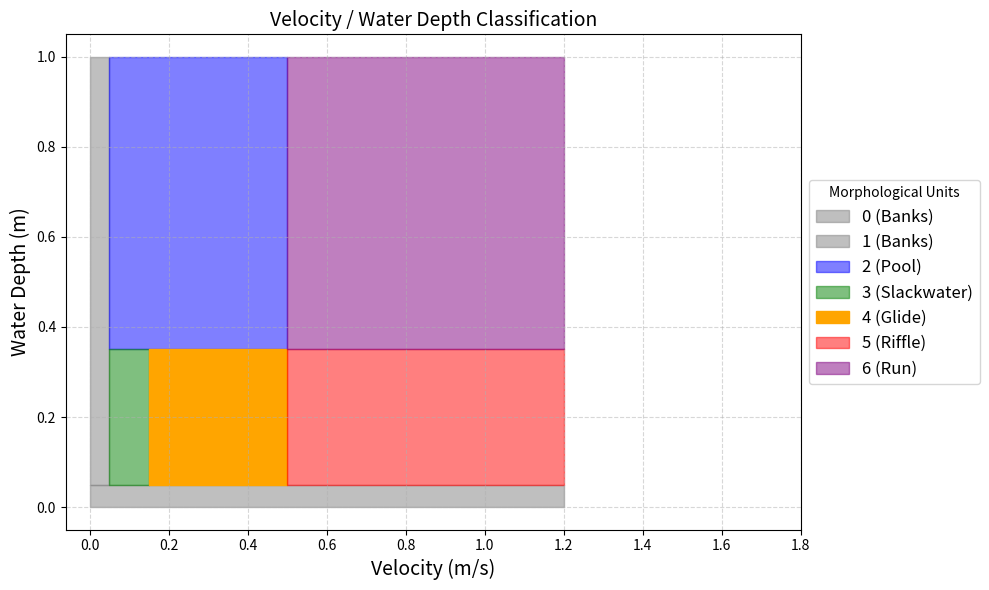

The script that saved this image:
import numpy as np
import matplotlib.pyplot as plt

# Define the classification with velocity and depth ranges
classification = {
    0: {"name": "Banks", "velocity": (0, 1.2), "depth": (0, 0.05), "color": "grey", "alpha": 0.5},
    1: {"name": "Banks", "velocity": (0, 0.05), "depth": (0.05, 1), "color": "grey", "alpha": 0.5},
    2: {"name": "Pool", "velocity": (0.05, 0.50), "depth": (0.35, 1.0), "color": "blue", "alpha": 0.5},
    3: {"name": "Slackwater", "velocity": (0.05, 0.15), "depth": (0.05, 0.35), "color": "green", "alpha": 0.5},
    4: {"name": "Glide", "velocity": (0.15, 0.50), "depth": (0.05, 0.35), "color": "orange", "alpha": 1.0},
    5: {"name": "Riffle", "velocity": (0.50, 1.2), "depth": (0.05, 0.35), "color": "red", "alpha": 0.5},
    6: {"name": "Run", "velocity": (0.50, 1.2), "depth": (0.35, 1.0), "color": "purple", "alpha": 0.5}
}

# Set up the plot
fig, ax = plt.subplots(figsize=(10, 6))

# Iterate through classification and plot each region
for label, bounds in classification.items():
    velocity_min, velocity_max = bounds["velocity"]
    depth_min, depth_max = bounds["depth"]

    # Create a filled region for each classification
    ax.fill_betweenx(
        np.linspace(depth_min, depth_max, 100), velocity_min, velocity_max,
        color=bounds["color"], alpha=bounds["alpha"], label=f"{label} ({bounds['name']})"
    )

# Customize the plot
ax.set_xlabel("Velocity (m/s)", fontsize=14)
ax.set_ylabel("Water Depth (m)", fontsize=14)
ax.set_title("Velocity / Water Depth Classification", fontsize=14)
ax.grid(True, linestyle='--', alpha=0.5)

ax.set_xticks(np.arange(0, 1.8 + 0.2, 0.2))
ax.set_yticks(np.arange(0, 1.0 + 0.2, 0.2))

# Place the legend outside the plot
fig.subplots_adjust(right=0.75)
ax.legend(title="Morphological Units", loc='center left', bbox_to_anchor=(1, 0.5), fontsize=12, frameon=True)

plt.tight_layout()
plt.show()